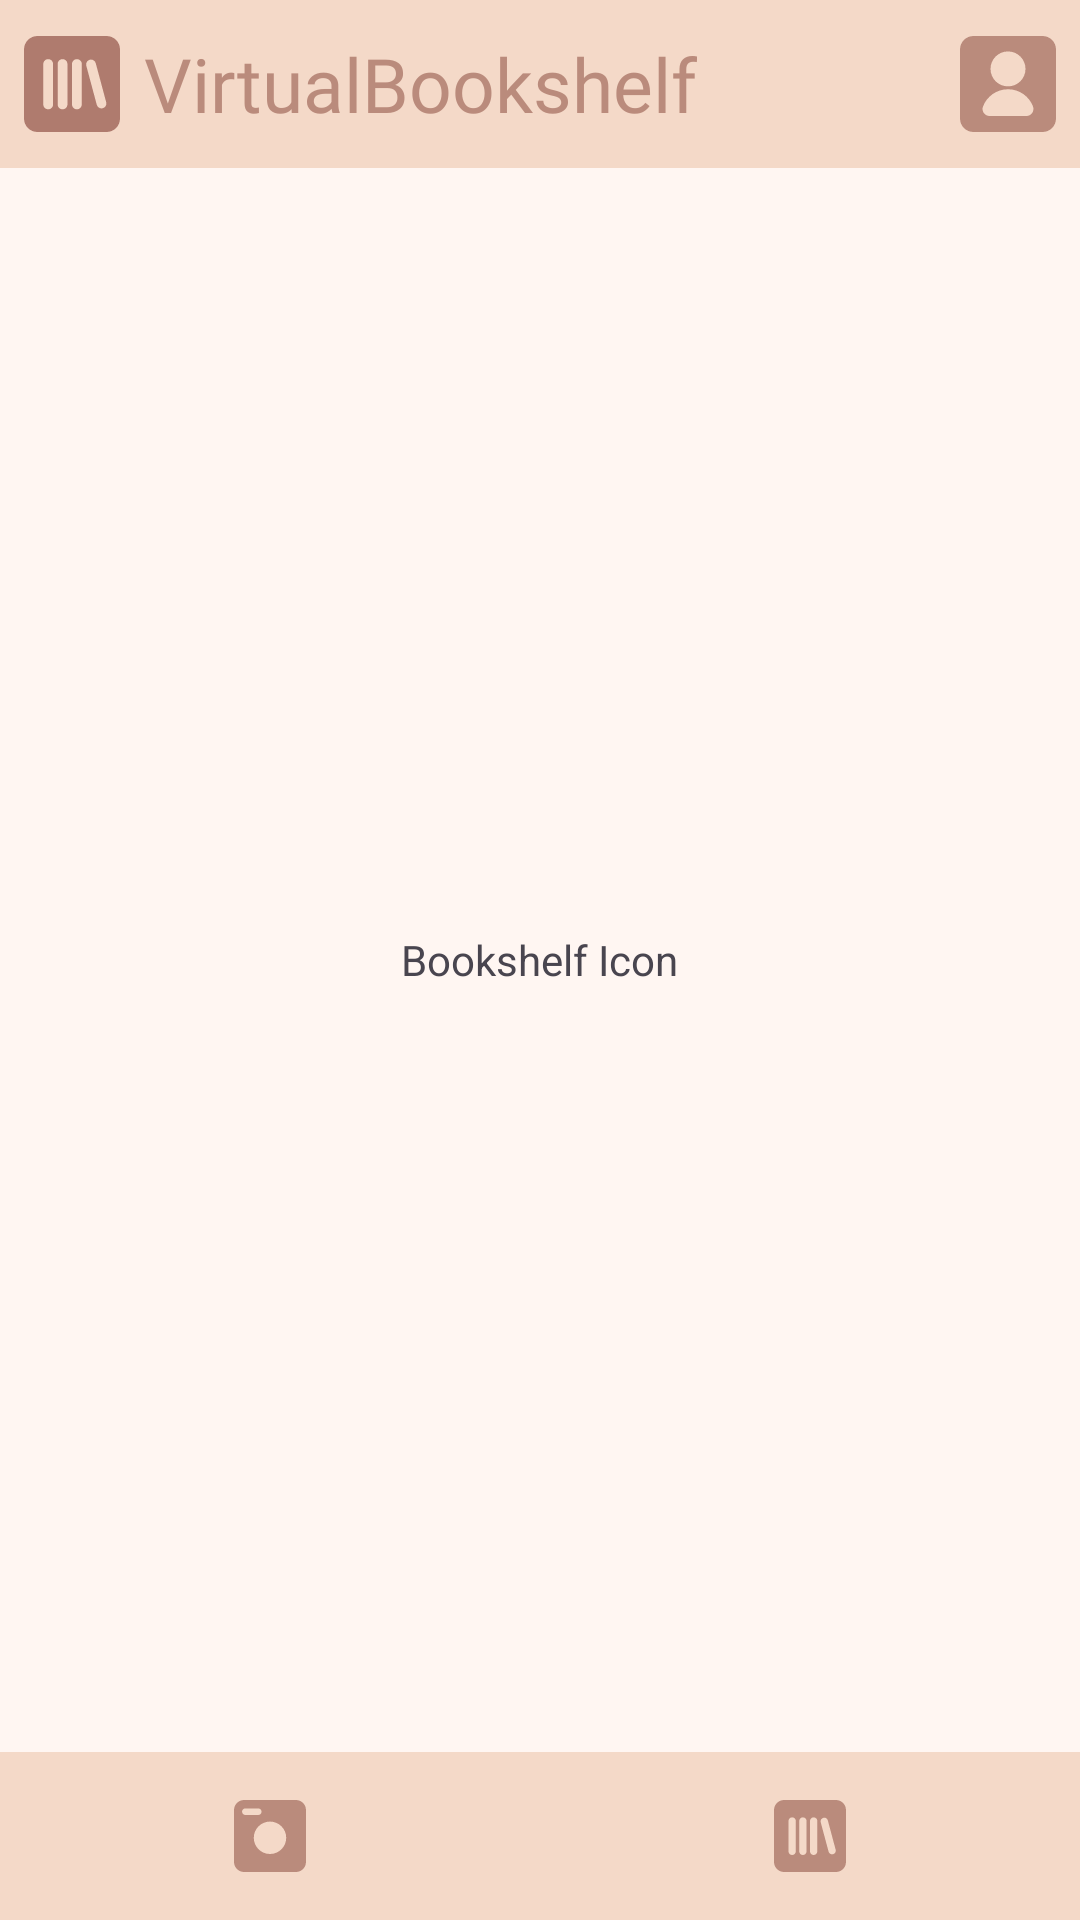

The Android layout XML behind this screen, and the referenced resources:
<!-- AndroidManifest.xml: application theme Theme.VirtualBookshelf -->
<!-- res/layout/activity_bookshelf.xml -->
<?xml version="1.0" encoding="utf-8"?>
<androidx.constraintlayout.widget.ConstraintLayout xmlns:android="http://schemas.android.com/apk/res/android"
    xmlns:app="http://schemas.android.com/apk/res-auto"
    xmlns:tools="http://schemas.android.com/tools"
    android:id="@+id/bookshelf"
    android:layout_width="match_parent"
    android:layout_height="match_parent"
    tools:context=".view.BookshelfActivity">

    
    <RelativeLayout
        android:id="@+id/upperLayout_bookshelf"
        android:layout_width="match_parent"
        android:layout_height="56dp"
        android:background="#F4D9C8"
        android:padding="8dp"
        app:layout_constraintTop_toTopOf="parent"
        app:layout_constraintStart_toStartOf="parent"
        app:layout_constraintEnd_toEndOf="parent">

        <ImageButton
            android:id="@+id/mainButton_bookshelf"
            android:layout_width="32dp"
            android:layout_height="32dp"
            android:layout_alignParentStart="true"
            android:layout_centerVertical="true"
            android:background="?attr/selectableItemBackgroundBorderless"
            android:contentDescription="@string/bookshelf_icon"
            android:scaleType="fitXY"
            android:src="@drawable/ic_bookshelf"
            tools:ignore="DuplicateSpeakableTextCheck,ImageContrastCheck,TouchTargetSizeCheck" />

        <TextView
            android:id="@+id/text_title_bookshelf"
            android:layout_width="wrap_content"
            android:layout_height="wrap_content"
            android:layout_marginStart="0dp"
            android:layout_toEndOf="@+id/mainButton_bookshelf"
            android:fontFamily="@font/neuton_regular"
            android:paddingStart="8dp"
            android:layout_centerVertical="true"
            android:text="@string/app_name"
            android:textColor="#BA8B7C"
            android:textSize="25sp"
            tools:ignore="RelativeOverlap,RtlSymmetry,TextContrastCheck" />

        <ImageButton
            android:id="@+id/userButton_bookshelf"
            android:layout_width="32dp"
            android:layout_height="32dp"
            android:layout_alignParentEnd="true"
            android:layout_centerVertical="true"
            android:background="?attr/selectableItemBackgroundBorderless"
            android:contentDescription="@string/user_icon"
            android:scaleType="fitXY"
            android:src="@drawable/ic_user"
            app:tint="#BA8B7C"
            tools:ignore="ImageContrastCheck,TouchTargetSizeCheck" />
    </RelativeLayout>

    
    <ScrollView
        android:id="@+id/middleLayout_bookshelf"
        android:layout_width="0dp"
        android:layout_height="0dp"
        android:background="#FFF6F2"
        app:layout_constraintTop_toBottomOf="@id/upperLayout_bookshelf"
        app:layout_constraintBottom_toTopOf="@id/bottomLayout_bookshelf"
        app:layout_constraintStart_toStartOf="parent"
        app:layout_constraintEnd_toEndOf="parent"
        android:fillViewport="true">

        <LinearLayout
            android:layout_width="match_parent"
            android:layout_height="wrap_content"
            android:orientation="vertical"
            android:gravity="center"
            android:padding="16dp">

            <TextView
                android:layout_width="wrap_content"
                android:layout_height="wrap_content"
                android:text="@string/bookshelf_icon"
                android:layout_gravity="center"/>

        </LinearLayout>
    </ScrollView>

    
    <LinearLayout
        android:id="@+id/bottomLayout_bookshelf"
        android:layout_width="match_parent"
        android:layout_height="56dp"
        android:orientation="horizontal"
        android:background="#F4D9C8"
        app:layout_constraintBottom_toBottomOf="parent"
        app:layout_constraintStart_toStartOf="parent"
        app:layout_constraintEnd_toEndOf="parent">

        <ImageButton
            android:id="@+id/cameraButton_bookshelf"
            android:layout_width="0dp"
            android:layout_height="match_parent"
            android:layout_weight="1"
            android:contentDescription="@string/camera_icon"
            android:padding="16dp"
            android:scaleType="fitCenter"
            android:background="?attr/selectableItemBackgroundBorderless"
            android:src="@drawable/ic_camera"
            app:tint="#BA8B7C" />

        <ImageButton
            android:id="@+id/bookshelfButton_bookshelf"
            android:layout_width="0dp"
            android:layout_height="match_parent"
            android:layout_weight="1"
            android:contentDescription="@string/bookshelf_icon"
            android:padding="16dp"
            android:scaleType="fitCenter"
            android:background="?attr/selectableItemBackgroundBorderless"
            android:src="@drawable/ic_bookshelf"
            app:tint="#BA8B7C" />
    </LinearLayout>

</androidx.constraintlayout.widget.ConstraintLayout>
<!-- resources referenced by this layout -->
<resources>
  <!-- drawable ic_bookshelf (drawable) -->
  <vector xmlns:android="http://schemas.android.com/apk/res/android"
      xmlns:tools="http://schemas.android.com/tools"
      android:width="100dp"
      android:height="100dp"
      android:viewportWidth="100"
      android:viewportHeight="100">
    <path
        android:pathData="M85.99,0H14.02C6.28,0 0,6.28 0,14.02v71.97C0,93.73 6.28,100 14.02,100h71.97c7.74,0 14.01,-6.27 14.01,-14.01V14.02C100,6.28 93.73,0 85.99,0zM30.3,71.28c0,2.81 -2.28,5.1 -5.1,5.1c-2.81,0 -5.09,-2.28 -5.09,-5.1V29.19c0,-2.82 2.28,-5.1 5.09,-5.1c1.41,0 2.69,0.57 3.61,1.49c0.92,0.92 1.49,2.2 1.49,3.61V71.28zM45.24,71.28c0,2.81 -2.28,5.1 -5.1,5.1c-2.81,0 -5.1,-2.28 -5.1,-5.1V29.19c0,-2.82 2.28,-5.1 5.1,-5.1c1.41,0 2.68,0.57 3.6,1.49c0.93,0.92 1.5,2.2 1.5,3.61V71.28zM60.19,71.28c0,2.81 -2.28,5.1 -5.1,5.1c-2.81,0 -5.1,-2.28 -5.1,-5.1V29.19c0,-2.82 2.28,-5.1 5.1,-5.1c1.41,0 2.68,0.57 3.6,1.49c0.93,0.92 1.5,2.2 1.5,3.61V71.28zM82.04,75.26c-2.72,0.72 -5.51,-0.89 -6.24,-3.61L64.9,30.99c-0.72,-2.72 0.89,-5.51 3.61,-6.24c0.44,-0.12 0.89,-0.17 1.32,-0.17c2.25,0 4.3,1.5 4.91,3.77l10.89,40.67C86.37,71.74 84.75,74.52 82.04,75.26z"
        android:fillColor="#AF7B6E"
        tools:ignore="VectorPath" />
  </vector>
  <!-- drawable ic_camera (drawable) -->
  <vector xmlns:android="http://schemas.android.com/apk/res/android"
      android:width="100dp"
      android:height="100dp"
      android:viewportWidth="100"
      android:viewportHeight="100">
    <path
        android:pathData="M85.99,0H14.02C6.28,0 0,6.28 0,14.02v71.97C0,93.73 6.28,100 14.02,100h71.97c7.74,0 14.01,-6.27 14.01,-14.01V14.02C100,6.28 93.73,0 85.99,0zM11.19,16.26c0,-1.26 0.51,-2.4 1.34,-3.23c0.82,-0.82 1.96,-1.33 3.22,-1.33h17.96c2.52,0 4.56,2.04 4.56,4.56c0,1.26 -0.51,2.39 -1.33,3.22c-0.83,0.83 -1.97,1.34 -3.23,1.34H15.75C13.23,20.82 11.19,18.77 11.19,16.26zM50,75.01c-12.44,0 -22.52,-10.08 -22.52,-22.52c0,-12.44 10.09,-22.52 22.52,-22.52s22.52,10.08 22.52,22.52C72.52,64.93 62.44,75.01 50,75.01z"
        android:fillColor="#AF7B6E"/>
  </vector>
  <!-- drawable ic_user (drawable) -->
  <vector xmlns:android="http://schemas.android.com/apk/res/android"
      android:width="100dp"
      android:height="100dp"
      android:viewportWidth="100"
      android:viewportHeight="100">
    <path
        android:pathData="M85.98,0H14.02C6.28,0 0,6.28 0,14.02v71.97C0,93.72 6.28,100 14.02,100h71.97c7.74,0 14.01,-6.28 14.01,-14.02V14.01C99.99,6.27 93.72,0 85.98,0zM50,16.06c10.06,0 18.22,8.16 18.22,18.21c0,10.06 -8.16,18.22 -18.22,18.22c-10.06,0 -18.21,-8.16 -18.21,-18.22C31.78,24.21 39.93,16.06 50,16.06zM69.14,83.33H30.9c-5.09,0 -8.74,-5.07 -6.95,-9.83c3.97,-10.54 14.14,-18.03 26.07,-18.03c11.82,0 21.92,7.36 25.97,17.75C77.88,78.08 74.35,83.33 69.14,83.33z"
        android:fillColor="#AF7B6E"/>
  </vector>
  <string name="app_name">VirtualBookshelf</string>
  <string name="bookshelf_icon">Bookshelf Icon</string>
  <string name="camera_icon">Camera Icon</string>
  <string name="user_icon">User Icon</string>
  <style name="Theme.VirtualBookshelf" parent="Base.Theme.VirtualBookshelf" />
  <style name="Base.Theme.VirtualBookshelf" parent="Theme.Material3.DayNight.NoActionBar">
          
          
      </style>
</resources>
